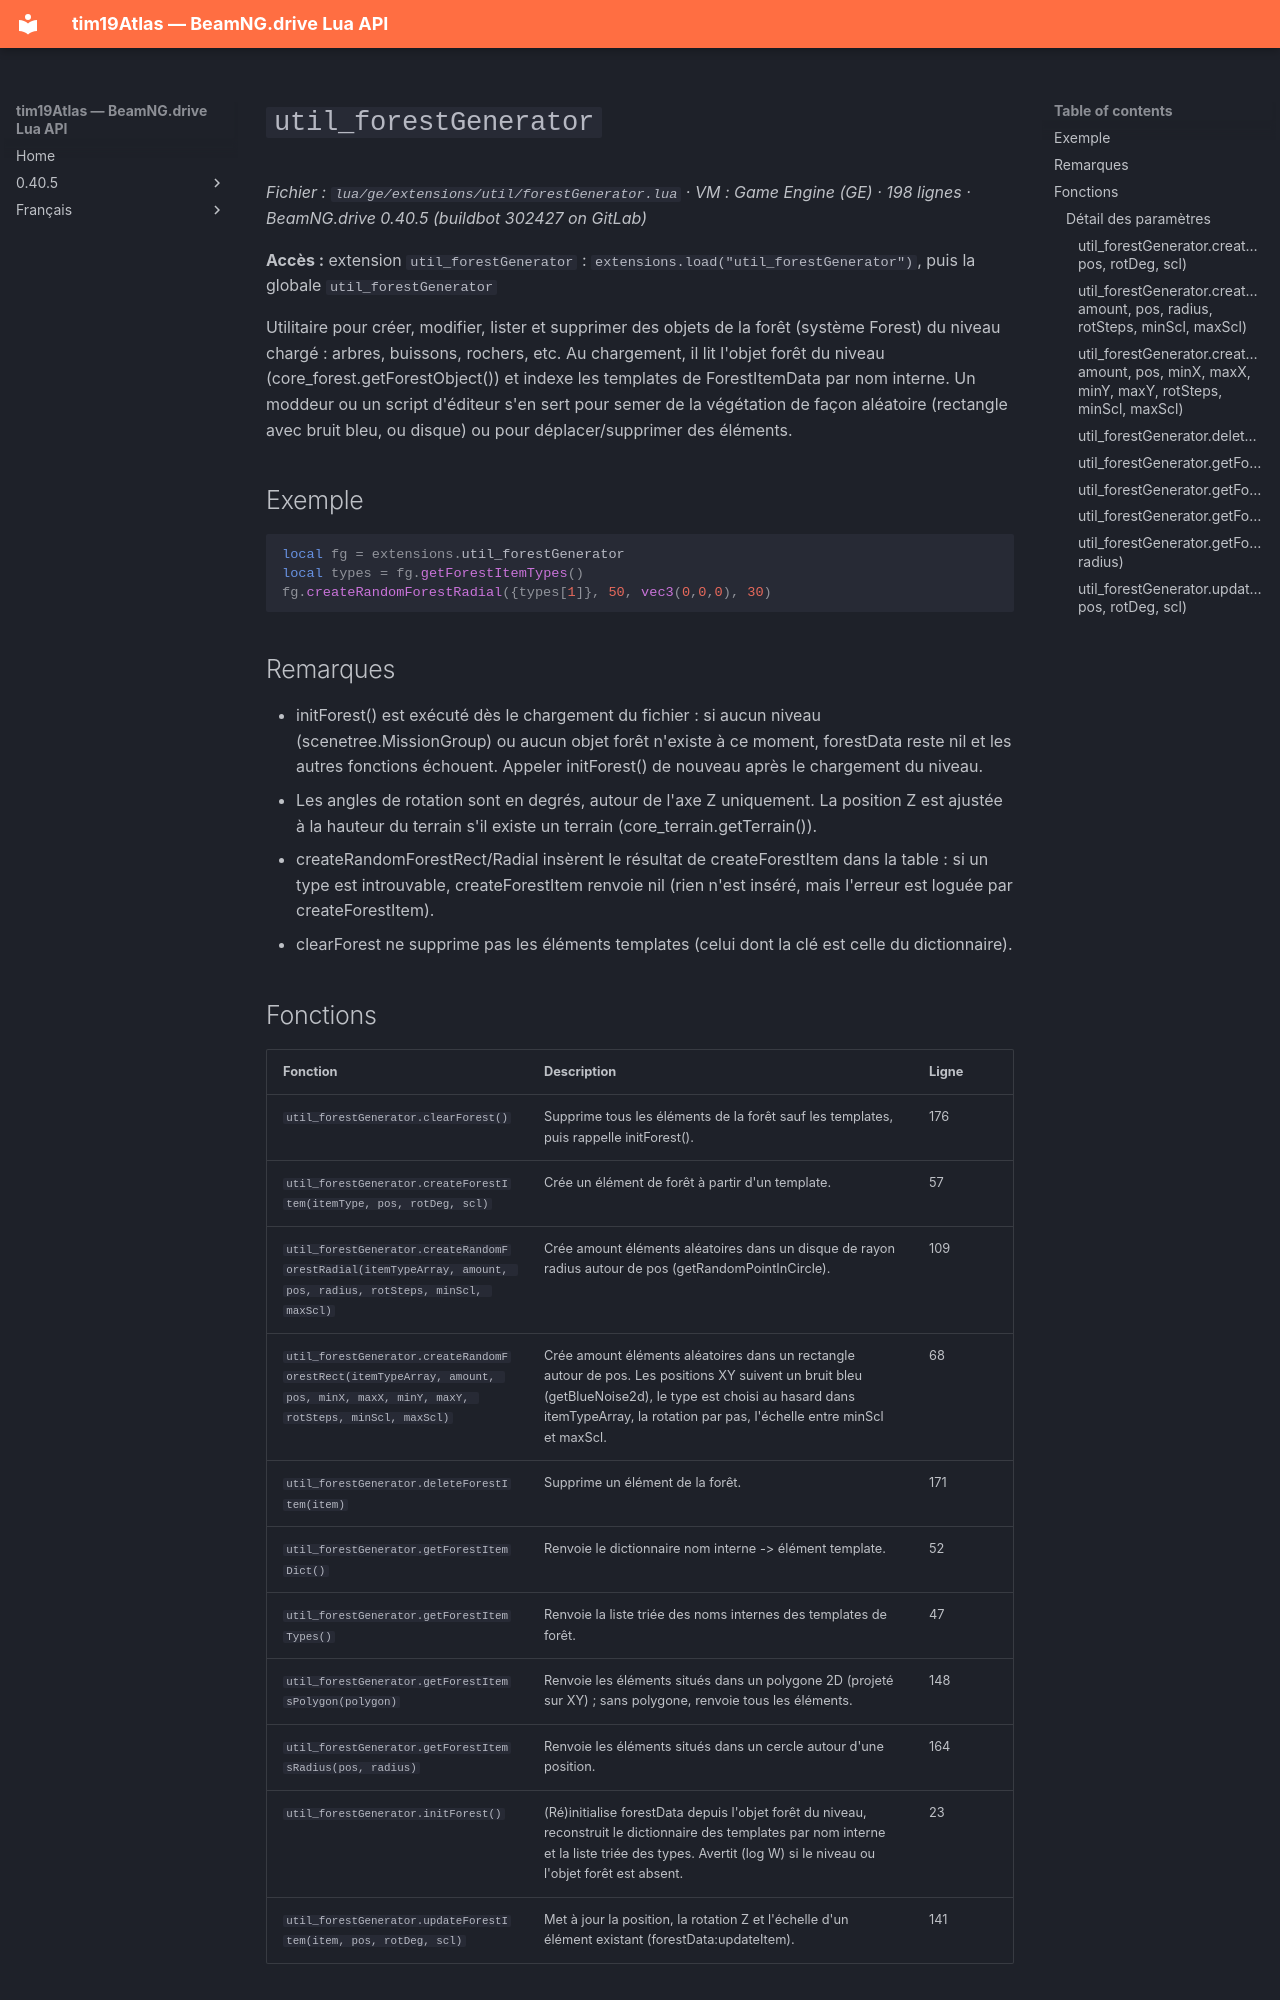

repository: Tim0219800/beamng-lua-atlas · page: fr/0.40.5/ge/extensions/util/forestGenerator.html · generator: mkdocs

# `util_forestGenerator`

*Fichier : `lua/ge/extensions/util/forestGenerator.lua` · VM : Game Engine (GE) · 198 lignes · BeamNG.drive 0.40.5 (buildbot 302427 on GitLab)*

**Accès :** extension `util_forestGenerator` : `extensions.load("util_forestGenerator")`, puis la globale `util_forestGenerator`

Utilitaire pour créer, modifier, lister et supprimer des objets de la forêt (système Forest) du niveau chargé : arbres, buissons, rochers, etc. Au chargement, il lit l'objet forêt du niveau (core_forest.getForestObject()) et indexe les templates de ForestItemData par nom interne. Un moddeur ou un script d'éditeur s'en sert pour semer de la végétation de façon aléatoire (rectangle avec bruit bleu, ou disque) ou pour déplacer/supprimer des éléments.

## Exemple

```lua
local fg = extensions.util_forestGenerator
local types = fg.getForestItemTypes()
fg.createRandomForestRadial({types[1]}, 50, vec3(0,0,0), 30)
```

## Remarques

- initForest() est exécuté dès le chargement du fichier : si aucun niveau (scenetree.MissionGroup) ou aucun objet forêt n'existe à ce moment, forestData reste nil et les autres fonctions échouent. Appeler initForest() de nouveau après le chargement du niveau.
- Les angles de rotation sont en degrés, autour de l'axe Z uniquement. La position Z est ajustée à la hauteur du terrain s'il existe un terrain (core_terrain.getTerrain()).
- createRandomForestRect/Radial insèrent le résultat de createForestItem dans la table : si un type est introuvable, createForestItem renvoie nil (rien n'est inséré, mais l'erreur est loguée par createForestItem).
- clearForest ne supprime pas les éléments templates (celui dont la clé est celle du dictionnaire).
